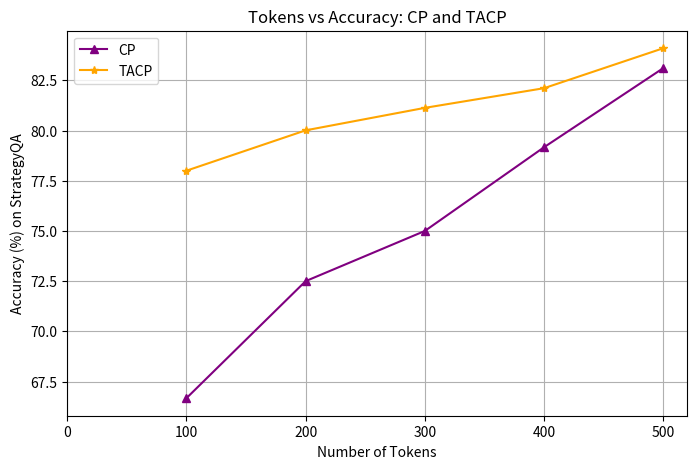
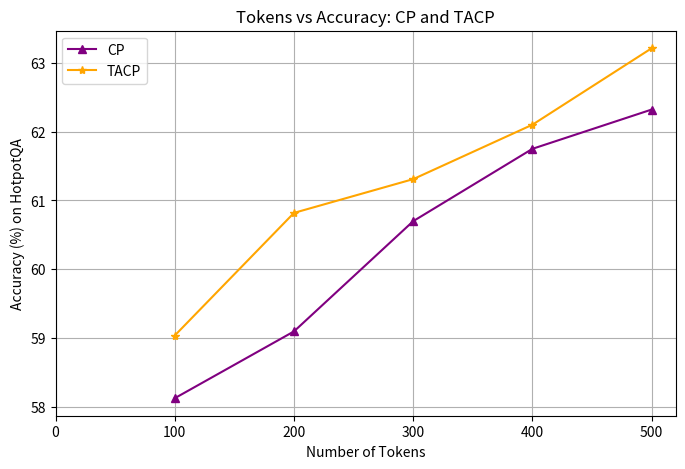
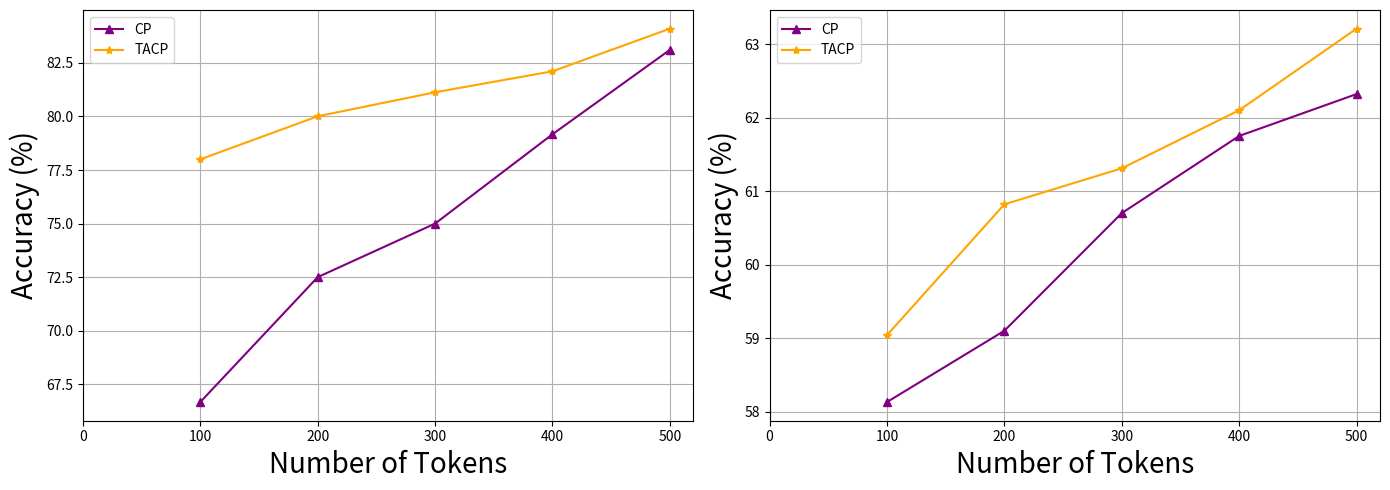

Here is the Python script that generated these plots, in order:
import matplotlib.pyplot as plt

# Use the original x-axis points
# Replace flops with tokens, using the same numbers
# Update label names as requested
tokens = [0, 100, 200, 300, 400, 500]
acc_cp   = [None, 66.67, 72.50, 75.00, 79.17, 83.11]
acc_ours = [None, 78.00, 80.01, 81.13, 82.11, 84.10]

plt.figure(figsize=(8,5))

plt.plot(tokens, acc_cp, marker="^", linestyle="-", color="purple", label="CP")
plt.plot(tokens, acc_ours, marker="*", linestyle="-", color="orange", label="TACP")

plt.xlabel("Number of Tokens")
plt.ylabel("Accuracy (%) on StrategyQA")
plt.title("Tokens vs Accuracy: CP and TACP")
plt.legend()
plt.grid(True)
plt.xticks(tokens)

plt.savefig("tokens_vs_accuracy_strategyqa.png", dpi=300, bbox_inches="tight")
plt.show()

tokens = [0, 100, 200, 300, 400, 500]
acc_cp   = [None, 58.13, 59.10, 60.70, 61.75, 62.32]
acc_ours = [None, 59.04, 60.82, 61.31, 62.10, 63.21]

plt.figure(figsize=(8,5))

plt.plot(tokens, acc_cp, marker="^", linestyle="-", color="purple", label="CP")
plt.plot(tokens, acc_ours, marker="*", linestyle="-", color="orange", label="TACP")

plt.xlabel("Number of Tokens")
plt.ylabel("Accuracy (%) on HotpotQA")
plt.title("Tokens vs Accuracy: CP and TACP")
plt.legend()
plt.grid(True)
plt.xticks(tokens)
plt.savefig("tokens_vs_accuracy_hotpotqa.png", dpi=300, bbox_inches="tight")

plt.show()

import matplotlib.pyplot as plt

# Data for StrategyQA
tokens = [0, 100, 200, 300, 400, 500]
acc_cp_strategyqa   = [None, 66.67, 72.50, 75.00, 79.17, 83.11]
acc_ours_strategyqa = [None, 78.00, 80.01, 81.13, 82.11, 84.10]

# Data for HotpotQA
acc_cp_hotpotqa   = [None, 58.13, 59.10, 60.70, 61.75, 62.32]
acc_ours_hotpotqa = [None, 59.04, 60.82, 61.31, 62.10, 63.21]

fig, axes = plt.subplots(1, 2, figsize=(14, 5))

# StrategyQA plot (left)
axes[0].plot(tokens, acc_cp_strategyqa, marker="^", linestyle="-", color="purple", label="CP")
axes[0].plot(tokens, acc_ours_strategyqa, marker="*", linestyle="-", color="orange", label="TACP")
axes[0].set_xlabel("Number of Tokens", fontsize=20)
axes[0].set_ylabel("Accuracy (%)", fontsize=20)
# axes[0].set_title("Tokens vs Accuracy: CP and TACP (StrategyQA)")
axes[0].legend()
axes[0].grid(True)
axes[0].set_xticks(tokens)

# HotpotQA plot (right)
axes[1].plot(tokens, acc_cp_hotpotqa, marker="^", linestyle="-", color="purple", label="CP")
axes[1].plot(tokens, acc_ours_hotpotqa, marker="*", linestyle="-", color="orange", label="TACP")
axes[1].set_xlabel("Number of Tokens", fontsize=20)
axes[1].set_ylabel("Accuracy (%)", fontsize=20)
# axes[1].set_title("Tokens vs Accuracy: CP and TACP (HotpotQA)")
axes[1].legend()
axes[1].grid(True)
axes[1].set_xticks(tokens)

plt.tight_layout()
plt.savefig("tokens_vs_accuracy_combined.png", dpi=300, bbox_inches="tight")
plt.show()